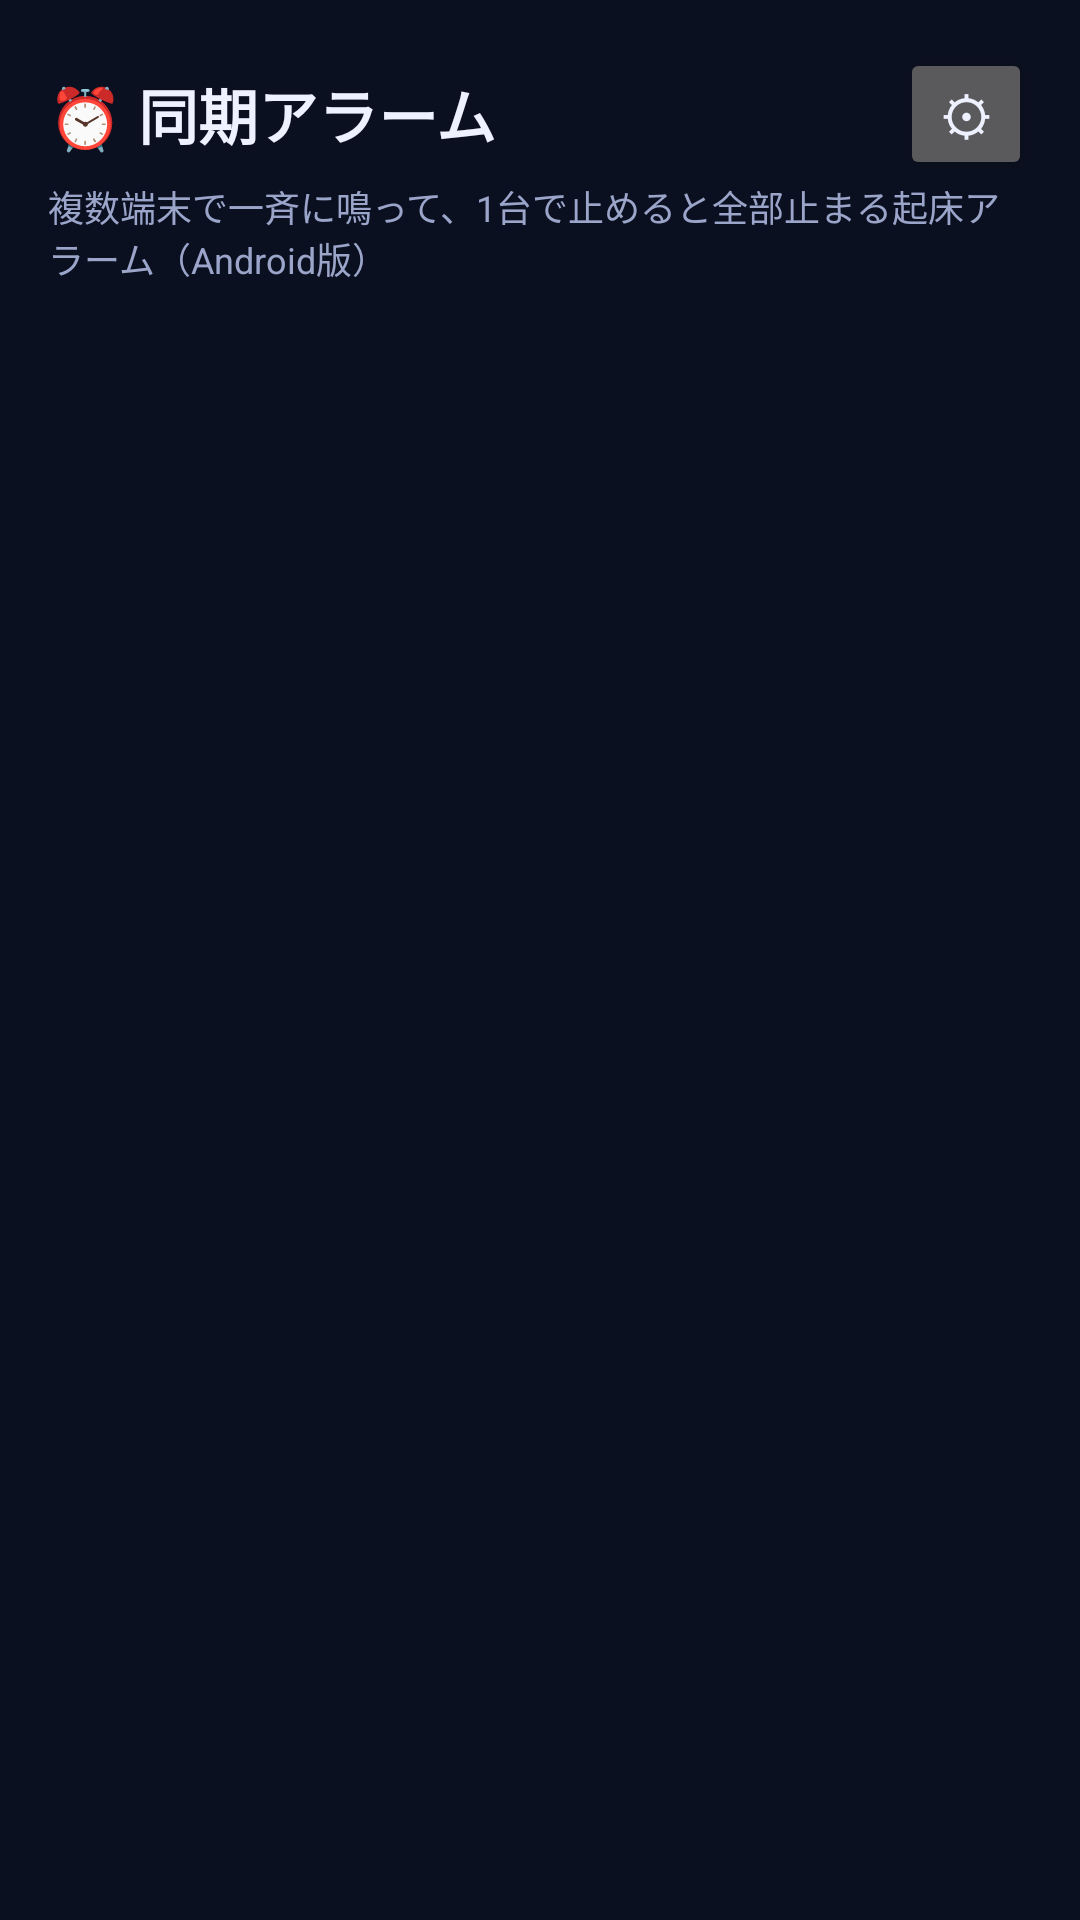

Layout XML and referenced resources for this Android screen:
<!-- AndroidManifest.xml: application theme Theme.SyncAlarm -->
<!-- res/layout/activity_main.xml -->
<?xml version="1.0" encoding="utf-8"?>
<ScrollView xmlns:android="http://schemas.android.com/apk/res/android"
    android:layout_width="match_parent"
    android:layout_height="match_parent"
    android:background="@color/bg"
    android:fillViewport="true">

    <LinearLayout
        android:layout_width="match_parent"
        android:layout_height="wrap_content"
        android:orientation="vertical"
        android:padding="16dp">

        <LinearLayout
            android:layout_width="match_parent"
            android:layout_height="wrap_content"
            android:gravity="center_vertical"
            android:orientation="horizontal">

            <TextView
                android:layout_width="0dp"
                android:layout_height="wrap_content"
                android:layout_weight="1"
                android:text="⏰ 同期アラーム"
                android:textColor="@color/text"
                android:textSize="20sp"
                android:textStyle="bold" />

            <Button
                android:id="@+id/settingsBtn"
                android:layout_width="44dp"
                android:layout_height="44dp"
                android:minWidth="0dp"
                android:text="⚙"
                android:textSize="18sp" />
        </LinearLayout>

        <TextView
            android:layout_width="match_parent"
            android:layout_height="wrap_content"
            android:text="複数端末で一斉に鳴って、1台で止めると全部止まる起床アラーム（Android版）"
            android:textColor="@color/muted"
            android:textSize="12sp" />

        
        <LinearLayout
            android:id="@+id/signInLayout"
            android:layout_width="match_parent"
            android:layout_height="wrap_content"
            android:layout_marginTop="12dp"
            android:background="@drawable/card_bg"
            android:orientation="vertical"
            android:padding="14dp"
            android:visibility="gone">

            <TextView
                android:layout_width="match_parent"
                android:layout_height="wrap_content"
                android:text="ログイン"
                android:textColor="@color/accent"
                android:textSize="16sp"
                android:textStyle="bold" />

            <TextView
                android:layout_width="match_parent"
                android:layout_height="wrap_content"
                android:layout_marginTop="6dp"
                android:text="全端末で同じGoogleアカウントでログインすると、そのアカウントが同期グループになります。ルームコードは要りません。"
                android:textColor="@color/muted"
                android:textSize="12.5sp" />

            <Button
                android:id="@+id/signInBtn"
                android:layout_width="match_parent"
                android:layout_height="wrap_content"
                android:layout_marginTop="10dp"
                android:backgroundTint="@color/accent"
                android:text="Googleでログイン"
                android:textColor="#231600" />

            <TextView
                android:id="@+id/signInError"
                android:layout_width="match_parent"
                android:layout_height="wrap_content"
                android:layout_marginTop="6dp"
                android:textColor="@color/danger"
                android:textSize="12.5sp" />
        </LinearLayout>

        
        <LinearLayout
            android:id="@+id/mainLayout"
            android:layout_width="match_parent"
            android:layout_height="wrap_content"
            android:orientation="vertical"
            android:visibility="gone">

            <LinearLayout
                android:layout_width="match_parent"
                android:layout_height="wrap_content"
                android:layout_marginTop="12dp"
                android:background="@drawable/card_bg"
                android:orientation="vertical"
                android:padding="14dp">

                <TextView
                    android:id="@+id/clockText"
                    android:layout_width="match_parent"
                    android:layout_height="wrap_content"
                    android:gravity="center"
                    android:text="--:--:--"
                    android:textColor="@color/text"
                    android:textSize="54sp"
                    android:textStyle="bold" />

                <TextView
                    android:id="@+id/dateText"
                    android:layout_width="match_parent"
                    android:layout_height="wrap_content"
                    android:gravity="center"
                    android:textColor="@color/muted"
                    android:textSize="14sp" />

                <TextView
                    android:id="@+id/nextText"
                    android:layout_width="match_parent"
                    android:layout_height="wrap_content"
                    android:layout_marginTop="6dp"
                    android:gravity="center"
                    android:text="次のアラームはありません"
                    android:textColor="@color/accent"
                    android:textSize="14sp" />

                <TextView
                    android:id="@+id/stateMsgText"
                    android:layout_width="match_parent"
                    android:layout_height="wrap_content"
                    android:layout_marginTop="8dp"
                    android:background="@color/panel2"
                    android:padding="10dp"
                    android:textColor="@color/ok"
                    android:textSize="13sp"
                    android:visibility="gone" />

                <Button
                    android:id="@+id/testBtn"
                    android:layout_width="match_parent"
                    android:layout_height="wrap_content"
                    android:layout_marginTop="12dp"
                    android:backgroundTint="@color/accent2"
                    android:text="テスト鳴動（15秒・全端末）"
                    android:textColor="#FFFFFF" />

                <TextView
                    android:id="@+id/permWarnText"
                    android:layout_width="match_parent"
                    android:layout_height="wrap_content"
                    android:layout_marginTop="8dp"
                    android:textColor="@color/accent"
                    android:textSize="12.5sp"
                    android:visibility="gone" />
            </LinearLayout>

            <LinearLayout
                android:layout_width="match_parent"
                android:layout_height="wrap_content"
                android:layout_marginTop="12dp"
                android:background="@drawable/card_bg"
                android:orientation="vertical"
                android:padding="14dp">

                <TextView
                    android:layout_width="match_parent"
                    android:layout_height="wrap_content"
                    android:text="アラーム"
                    android:textColor="@color/accent"
                    android:textSize="16sp"
                    android:textStyle="bold" />

                <LinearLayout
                    android:id="@+id/alarmsContainer"
                    android:layout_width="match_parent"
                    android:layout_height="wrap_content"
                    android:orientation="vertical" />

                <Button
                    android:id="@+id/addBtn"
                    android:layout_width="match_parent"
                    android:layout_height="wrap_content"
                    android:layout_marginTop="14dp"
                    android:backgroundTint="@color/accent"
                    android:text="＋ アラームを追加"
                    android:textColor="#231600" />

                <TextView
                    android:layout_width="match_parent"
                    android:layout_height="wrap_content"
                    android:layout_marginTop="18dp"
                    android:text="タイマー"
                    android:textColor="@color/accent"
                    android:textSize="16sp"
                    android:textStyle="bold" />

                <LinearLayout
                    android:id="@+id/timersContainer"
                    android:layout_width="match_parent"
                    android:layout_height="wrap_content"
                    android:orientation="vertical" />

                <Button
                    android:id="@+id/addTimerBtn"
                    android:layout_width="match_parent"
                    android:layout_height="wrap_content"
                    android:layout_marginTop="14dp"
                    android:backgroundTint="@color/accent"
                    android:text="＋ タイマーを追加"
                    android:textColor="#231600" />
            </LinearLayout>

            <TextView
                android:layout_width="match_parent"
                android:layout_height="wrap_content"
                android:layout_marginTop="12dp"
                android:background="@drawable/card_bg"
                android:padding="12dp"
                android:text="Android版は AlarmManager の正確なアラームで鳴らすため、アプリを閉じていても・スリープ中でも鳴ります。再起動後も自動で再スケジュールされます。大事な朝は端末標準アラームの併用もおすすめです。"
                android:textColor="@color/muted"
                android:textSize="12.5sp" />
        </LinearLayout>
    </LinearLayout>
</ScrollView>
<!-- resources referenced by this layout -->
<resources>
  <color name="accent">#FFB020</color>
  <color name="accent2">#FF7847</color>
  <color name="bg">#0B1020</color>
  <color name="danger">#FF5470</color>
  <color name="muted">#9AA5C9</color>
  <color name="ok">#39D98A</color>
  <color name="panel2">#1C2440</color>
  <color name="text">#EEF1FF</color>
  <style name="Theme.SyncAlarm" parent="Theme.AppCompat.NoActionBar">
          <item name="colorPrimary">@color/accent</item>
          <item name="colorAccent">@color/accent</item>
          <item name="android:windowBackground">@color/bg</item>
          <item name="android:statusBarColor">@color/bg</item>
          <item name="android:textColorPrimary">@color/text</item>
          <item name="android:textColorSecondary">@color/muted</item>
      </style>
</resources>
